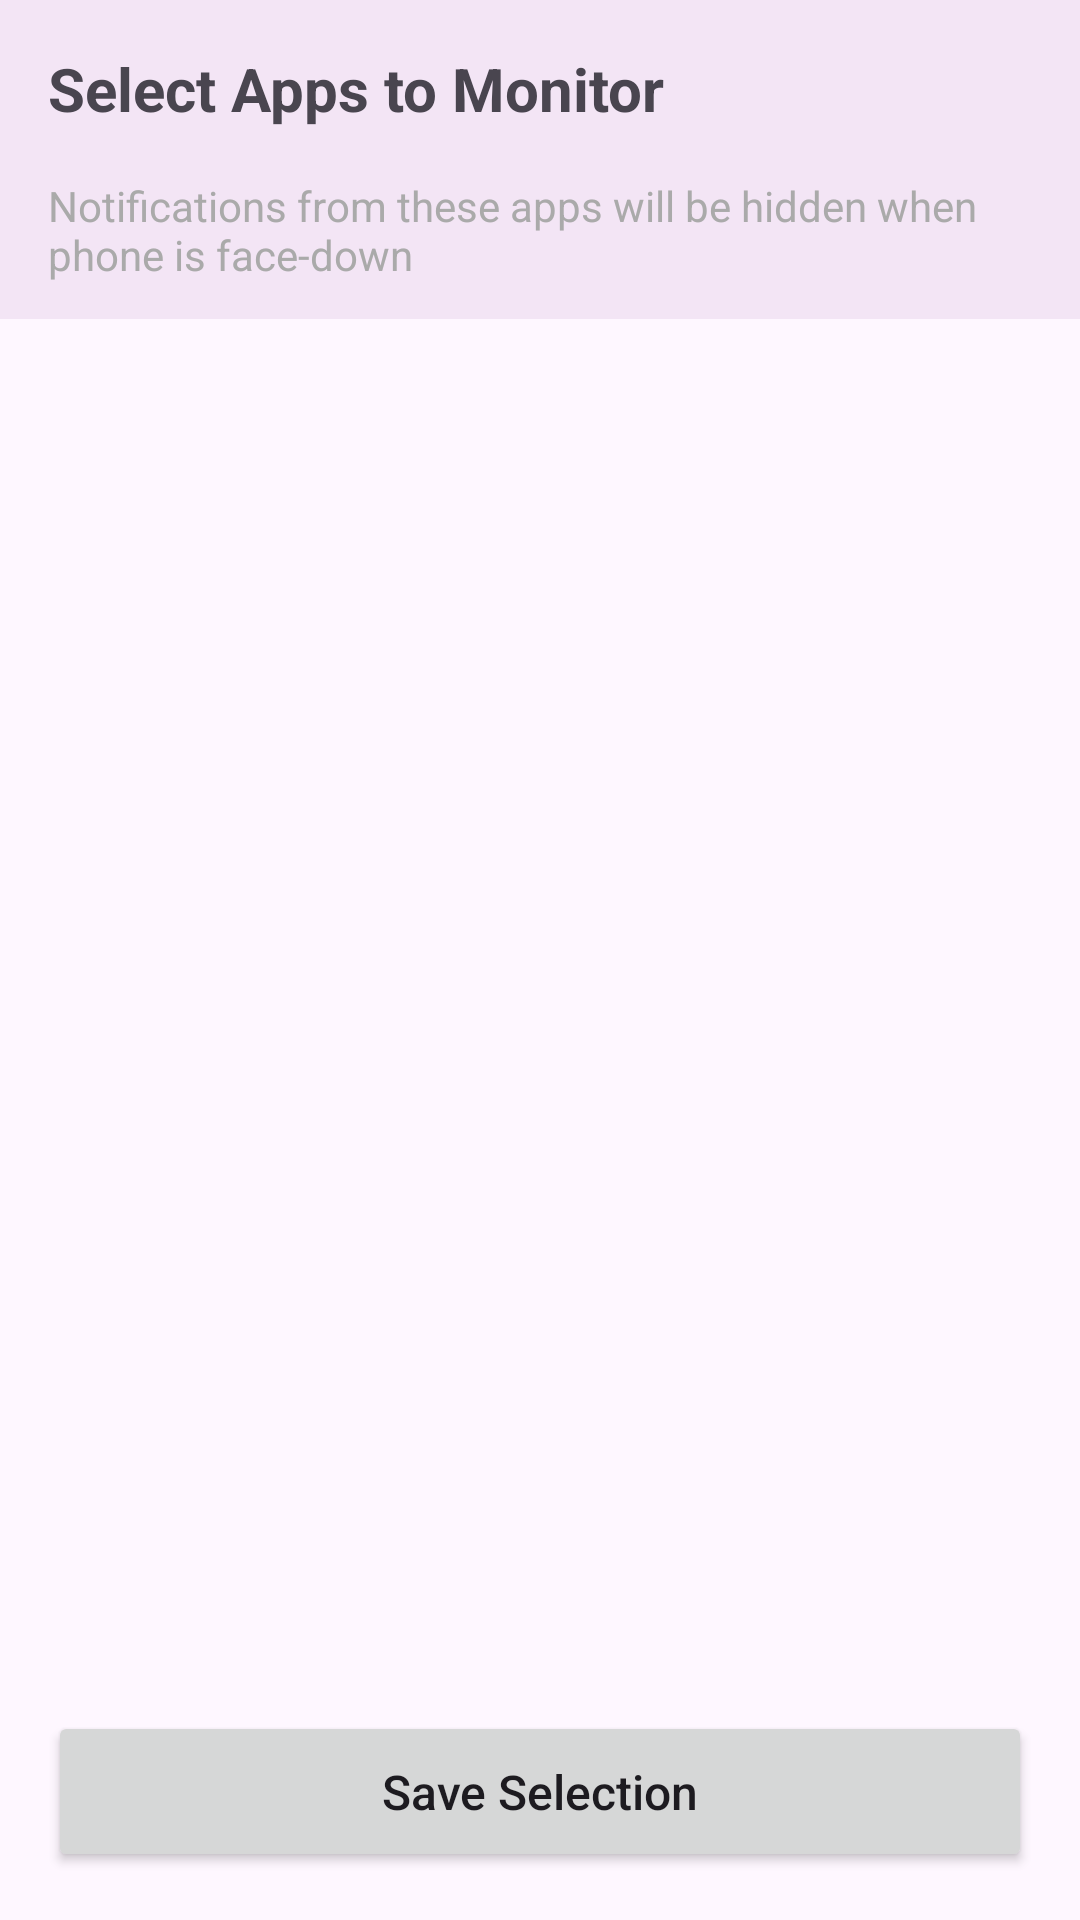

Write the Android layout XML for this screen, with the resource values it uses.
<!-- AndroidManifest.xml: application theme Theme.PrivateNotifications -->
<!-- res/layout/activity_app_selection.xml -->
<?xml version="1.0" encoding="utf-8"?>
<androidx.constraintlayout.widget.ConstraintLayout 
    xmlns:android="http://schemas.android.com/apk/res/android"
    xmlns:app="http://schemas.android.com/apk/res-auto"
    xmlns:tools="http://schemas.android.com/tools"
    android:layout_width="match_parent"
    android:layout_height="match_parent"
    tools:context=".AppSelectionActivity">

    
    <TextView
        android:id="@+id/headerText"
        android:layout_width="0dp"
        android:layout_height="wrap_content"
        android:text="Select Apps to Monitor"
        android:textSize="20sp"
        android:textStyle="bold"
        android:padding="16dp"
        android:background="@color/purple_50"
        app:layout_constraintTop_toTopOf="parent"
        app:layout_constraintStart_toStartOf="parent"
        app:layout_constraintEnd_toEndOf="parent" />

    <TextView
        android:id="@+id/descriptionText"
        android:layout_width="0dp"
        android:layout_height="wrap_content"
        android:text="Notifications from these apps will be hidden when phone is face-down"
        android:textSize="14sp"
        android:textColor="@android:color/darker_gray"
        android:paddingStart="16dp"
        android:paddingEnd="16dp"
        android:paddingBottom="12dp"
        android:background="@color/purple_50"
        app:layout_constraintTop_toBottomOf="@id/headerText"
        app:layout_constraintStart_toStartOf="parent"
        app:layout_constraintEnd_toEndOf="parent" />

    
    <androidx.recyclerview.widget.RecyclerView
        android:id="@+id/appsRecyclerView"
        android:layout_width="0dp"
        android:layout_height="0dp"
        android:clipToPadding="false"
        android:paddingBottom="80dp"
        app:layout_constraintTop_toBottomOf="@id/descriptionText"
        app:layout_constraintBottom_toBottomOf="parent"
        app:layout_constraintStart_toStartOf="parent"
        app:layout_constraintEnd_toEndOf="parent"
        tools:listitem="@layout/item_app_selection" />

    
    <Button
        android:id="@+id/saveButton"
        android:layout_width="0dp"
        android:layout_height="wrap_content"
        android:text="Save Selection"
        android:textAllCaps="false"
        android:textSize="16sp"
        android:padding="16dp"
        android:layout_margin="16dp"
        app:layout_constraintBottom_toBottomOf="parent"
        app:layout_constraintStart_toStartOf="parent"
        app:layout_constraintEnd_toEndOf="parent" />

</androidx.constraintlayout.widget.ConstraintLayout>
<!-- res/layout/item_app_selection.xml (included above) -->
<?xml version="1.0" encoding="utf-8"?>
<androidx.cardview.widget.CardView 
    xmlns:android="http://schemas.android.com/apk/res/android"
    xmlns:app="http://schemas.android.com/apk/res-auto"
    android:layout_width="match_parent"
    android:layout_height="wrap_content"
    android:layout_margin="8dp"
    app:cardCornerRadius="8dp"
    app:cardElevation="2dp">

    <LinearLayout
        android:layout_width="match_parent"
        android:layout_height="wrap_content"
        android:orientation="horizontal"
        android:padding="12dp"
        android:gravity="center_vertical">

        
        <ImageView
            android:id="@+id/appIcon"
            android:layout_width="48dp"
            android:layout_height="48dp"
            android:scaleType="fitCenter"
            android:contentDescription="App icon" />

        
        <LinearLayout
            android:layout_width="0dp"
            android:layout_height="wrap_content"
            android:layout_weight="1"
            android:orientation="vertical"
            android:layout_marginStart="12dp">

            <TextView
                android:id="@+id/appName"
                android:layout_width="wrap_content"
                android:layout_height="wrap_content"
                android:text="App Name"
                android:textSize="16sp"
                android:textStyle="bold"
                android:textColor="@android:color/black" />

            <TextView
                android:id="@+id/packageName"
                android:layout_width="wrap_content"
                android:layout_height="wrap_content"
                android:text="com.example.app"
                android:textSize="12sp"
                android:textColor="@android:color/darker_gray"
                android:layout_marginTop="2dp" />

        </LinearLayout>

        
        <CheckBox
            android:id="@+id/appCheckbox"
            android:layout_width="wrap_content"
            android:layout_height="wrap_content"
            android:layout_marginStart="8dp" />

    </LinearLayout>

</androidx.cardview.widget.CardView>
<!-- resources referenced by this layout -->
<resources>
  <color name="purple_50">#F3E5F5</color>
  <style name="Theme.PrivateNotifications" parent="Theme.Material3.Light.NoActionBar">
          
          <item name="colorPrimary">@color/purple_500</item>
          <item name="colorPrimaryVariant">@color/purple_700</item>
          <item name="colorOnPrimary">@color/white</item>
          
          <item name="colorSecondary">@color/teal_200</item>
          <item name="colorSecondaryVariant">@color/teal_700</item>
          <item name="colorOnSecondary">@color/black</item>
          
          <item name="android:statusBarColor">?attr/colorPrimaryVariant</item>
          
      </style>
  <color name="purple_500">#FF6200EE</color>
  <color name="purple_700">#FF3700B3</color>
  <color name="white">#FFFFFFFF</color>
  <color name="teal_200">#FF03DAC5</color>
  <color name="teal_700">#FF018786</color>
  <color name="black">#FF000000</color>
</resources>
